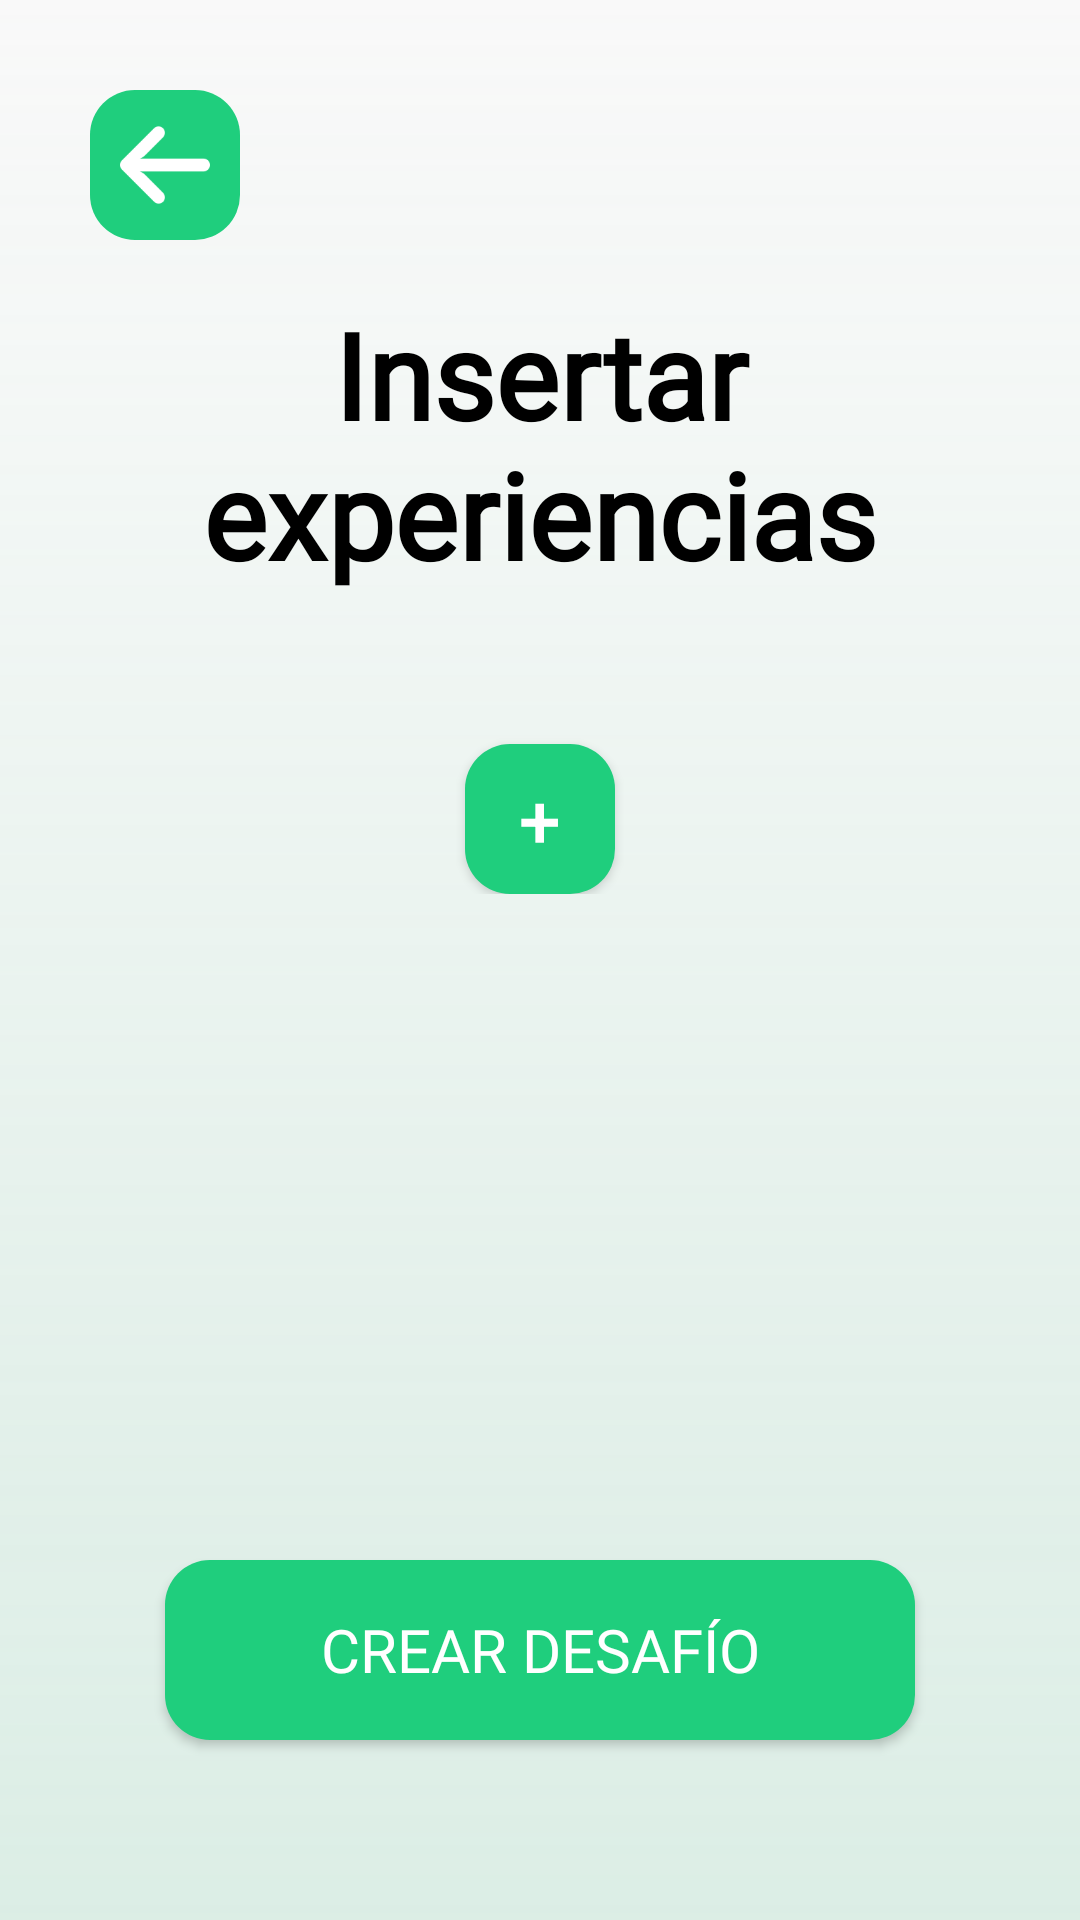

This screen was rendered from an Android layout file. Write that file and the resources it references.
<!-- AndroidManifest.xml: application theme Theme._101Pipas -->
<!-- res/layout/fragment_crear_experiencias.xml -->
<?xml version="1.0" encoding="utf-8"?>
<androidx.constraintlayout.widget.ConstraintLayout xmlns:android="http://schemas.android.com/apk/res/android"
    xmlns:tools="http://schemas.android.com/tools"
    android:id="@+id/main"
    android:layout_width="match_parent"
    android:layout_height="match_parent"
    xmlns:app="http://schemas.android.com/apk/res-auto"
    android:background="@drawable/background"
    android:padding="@dimen/padding"
    tools:context=".experiencias.CrearExperienciasFragment">

    
    <ImageButton
        android:id="@+id/btnAtrasCrearExperiencias"
        android:layout_width="50dp"
        android:layout_height="50dp"
        app:layout_constraintStart_toStartOf="parent"
        app:layout_constraintTop_toTopOf="parent"
        android:src="@drawable/flecha_izquierda"
        android:background="@drawable/rounded_corner_button"
        android:padding="10dp"
        android:scaleType="fitCenter"/>

    

    <TextView
        android:id="@+id/tvInsertarExperiencias"
        android:layout_width="wrap_content"
        android:layout_height="wrap_content"
        android:layout_marginTop="68dp"
        android:fontFamily="@font/yellowtail"
        android:gravity="center"
        android:text="@string/insertar_experiencias"
        android:textColor="@color/black"
        android:textSize="@dimen/tam_titulo"
        android:textStyle="bold"
        app:layout_constraintEnd_toEndOf="parent"
        app:layout_constraintStart_toStartOf="parent"
        app:layout_constraintTop_toTopOf="parent" />

    <ScrollView
        android:id="@+id/svScrollViewCrearExperiencias"
        android:layout_width="match_parent"
        android:layout_height="0dp"
        android:scrollbars="none"
        app:layout_constraintStart_toStartOf="parent"
        app:layout_constraintEnd_toEndOf="parent"
        app:layout_constraintTop_toBottomOf="@id/tvInsertarExperiencias"
        app:layout_constraintBottom_toTopOf="@id/btnCrearDesafio"
        android:layout_marginTop="30dp"
        android:layout_marginBottom="@dimen/separacion_mediana_quince">

        <androidx.constraintlayout.widget.ConstraintLayout
            android:layout_width="match_parent"
            android:layout_height="0dp">

            <LinearLayout
                android:id="@+id/llExperienciasCrearExperiencias"
                android:layout_width="match_parent"
                android:layout_height="wrap_content"
                android:orientation="vertical"
                android:layout_marginTop="5dp"
                app:layout_constraintStart_toStartOf="parent"
                app:layout_constraintEnd_toEndOf="parent"
                app:layout_constraintTop_toTopOf="parent"
                app:layout_constraintBottom_toTopOf="@id/btnAniadirExperienciaCrearDesafio"
                android:background="@color/transparent"/>

            
            <Button
                android:id="@+id/btnAniadirExperienciaCrearDesafio"
                android:layout_width="50dp"
                android:layout_height="50dp"
                app:layout_constraintStart_toStartOf="parent"
                app:layout_constraintEnd_toEndOf="parent"
                app:layout_constraintTop_toBottomOf="@id/llExperienciasCrearExperiencias"
                app:layout_constraintBottom_toBottomOf="parent"
                android:layout_marginTop="@dimen/separacion_mediana_quince"
                android:background="@drawable/rounded_corner_button"
                android:text="@string/simboloMas_inicio"
                android:textColor="@color/white"
                android:textSize="25sp"/>

        </androidx.constraintlayout.widget.ConstraintLayout>

    </ScrollView>

    
    <Button
        android:id="@+id/btnCrearDesafio"
        android:layout_width="250dp"
        android:layout_height="60dp"
        app:layout_constraintBottom_toBottomOf="parent"
        app:layout_constraintStart_toStartOf="parent"
        app:layout_constraintEnd_toEndOf="parent"
        android:layout_marginBottom="30dp"
        android:text="@string/crear_desafio"
        android:textSize="@dimen/tam_texto"
        android:fontFamily="@font/akaya_telivigala"
        android:textColor="@color/white"
        android:background="@drawable/rounded_corner_button"/>

</androidx.constraintlayout.widget.ConstraintLayout>
<!-- resources referenced by this layout -->
<resources>
  <color name="black">#FF000000</color>
  <color name="transparent">#00000000</color>
  <color name="white">#FFFFFFFF</color>
  <dimen name="padding">30dp</dimen>
  <dimen name="separacion_mediana_quince">15dp</dimen>
  <dimen name="tam_texto">20sp</dimen>
  <dimen name="tam_titulo">40sp</dimen>
  <!-- drawable background (drawable) -->
  <layer-list xmlns:android="http://schemas.android.com/apk/res/android">
      <item>
          <shape android:shape="rectangle">
              <gradient
                  android:type="linear"
                  android:angle="90"
                  android:startColor="#60A9D9C3"
                  android:endColor="#20F7F7F7" />
          </shape>
      </item>
  </layer-list>
  <!-- drawable flecha_izquierda: png bitmap (drawable, 1246 bytes) -->
  <!-- drawable rounded_corner_button (drawable) -->
  <shape xmlns:android="http://schemas.android.com/apk/res/android">
      
      <solid android:color="@color/color_principal" />
  
      
      <corners android:radius="15dp" /> 
  
  </shape>
  <string name="crear_desafio">Crear desafío</string>
  <string name="insertar_experiencias">Insertar experiencias</string>
  <string name="simboloMas_inicio">+</string>
  <style name="Theme._101Pipas" parent="Base.Theme._101Pipas" />
  <color name="color_principal">#1FCE7D</color>
  <style name="Base.Theme._101Pipas" parent="Theme.AppCompat.Light.NoActionBar">
          
          
      </style>
</resources>
